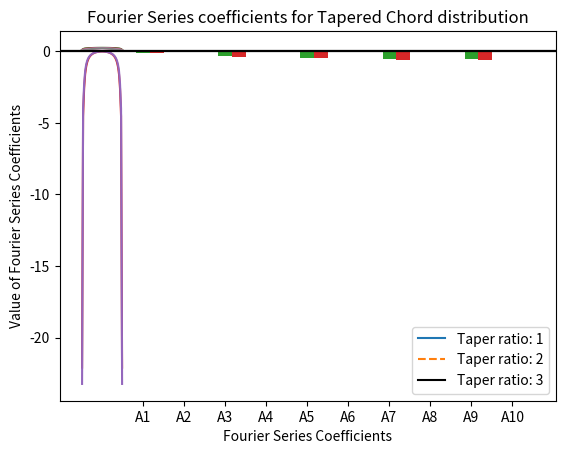

Source code (Python):
import numpy as np
import matplotlib.pyplot as plt
import scipy.linalg
from itertools import cycle


class FiniteWing:
    def __init__(self, w_type, mid_chord=0.1, span=1):
        self.w_type = w_type
        assert mid_chord > 0, "mid_chord value should be greater than 0"
        self.mid_chord = mid_chord
        assert span > 0, "span value should be greater than 0"
        self.span = span
        self.no_seg = None
        self.no_freq = None
        self.cord_pts = None
        self.seg_pts = None
        self.M = None
        self.rhs = None
        self.M_inv = None
        self.A = None

    def solve(self, alpha=0, no_seg=40, no_freq=40):
        assert no_seg > 0, "no_seg value should be greater than 0"
        assert no_seg >= no_freq, "no_seg value should be greater or equal to no_freq"
        self.no_seg = no_seg
        self.no_freq = no_freq
        self.seg_pts = self.get_pts(self.no_seg)
        self.M = self.get_m(self.seg_pts)
        self.inv_m()
        self.update_rhs(alpha)
        self.update_a()

    def calc_cord_pts(self, n):
        return np.array([(j+0.5)*self.span/n-self.span/2 for j in range(0, n)])

    def get_pts(self, n):
        self.cord_pts = self.calc_cord_pts(n)
        theta_pts = np.arccos(-2*self.cord_pts/self.span)
        return theta_pts

    def get_m(self, pts):
        sin_vals = np.sin(pts).reshape(-1, 1)
        sinn_vals = self.get_sinn(pts)
        a0, _, c = self.w_type.get_variables(self.no_seg, self.cord_pts, self.mid_chord, self.span)
        m = sinn_vals*2*self.span+(np.divide(sinn_vals, sin_vals)*(0.5*a0*c).reshape(-1, 1))*np.arange(1,
                                                                                                       self.no_freq+1)
        return m

    def get_sinn(self, pts):
        thetan_vals = np.outer(pts, np.arange(1, self.no_freq + 1))
        return np.sin(thetan_vals)

    def inv_m(self):
        self.M_inv = scipy.linalg.pinv(self.M)

    def update_rhs(self, alpha):
        a0, alpha0, c = self.w_type.get_variables(self.no_seg, self.cord_pts, self.mid_chord, self.span)
        self.rhs = (0.5*a0*c*[alpha-alpha0]).reshape(-1, 1)

    def update_a(self):
        self.A = np.dot(self.M_inv, self.rhs.reshape(-1))

    def simulate(self, v_inf=10, sharpness=100):
        assert sharpness > 0, "sharpness value should be greater than 0"
        pts = self.get_pts(sharpness)
        theta_mat = self.get_sinn(pts)
        gamma = np.dot(theta_mat, self.A)*2*v_inf*self.span
        return gamma

    def simulate_analytical(self, v_inf=10, sharpness=100, alpha=0):
        assert sharpness > 0, "sharpness value should be greater than 0"
        assert hasattr(self.w_type, 'get_analytical'), "w_type has no analytical solution provide (get_analytical)"
        return self.w_type.get_analytical(alpha, self.calc_cord_pts(sharpness),
                                          self.mid_chord, self.span, v_inf, sharpness)

    def get_a(self):
        return self.A


class SimpleElliptical:
    def __init__(self, a0_val=2*np.pi, alpha0_val=0):
        self.a0 = None
        self.a0_val = a0_val
        self.c = None
        self.alpha0 = None
        self.alpha0_val = alpha0_val

    def update_a0(self, n=40):
        self.a0 = self.a0_val*np.ones((1, n))

    def update_c(self, pts, mid_chord, span):
        self.c = mid_chord*np.sqrt(1-4*np.square(pts/span))

    def update_alpha0(self, n):
        self.alpha0 = self.alpha0_val*np.ones((1, n))

    def get_analytical(self, alpha, pts, mid_chord, span, v_inf=10, sharpness=100):
        self.update_a0(sharpness)
        self.update_c(pts, mid_chord, span)
        gamma0 = 0.5*self.a0_val*v_inf*(alpha-self.alpha0_val)/(1+0.25*self.a0_val*mid_chord/span)*mid_chord
        gamma = gamma0*np.sqrt(1-np.square(2*pts/span))
        return gamma

    def get_variables(self, n, pts, mid_chord, span):
        self.update_a0(n)
        self.update_c(pts, mid_chord, span)
        self.update_alpha0(n)
        return self.a0, self.alpha0, self.c


class SimpleTapered:
    def __init__(self, t_ratio=1, a0_val=2*np.pi, alpha0_val=0):
        self.t_ratio = t_ratio
        self.a0 = None
        self.a0_val = a0_val
        self.c = None
        self.alpha0 = None
        self.alpha0_val = alpha0_val

    def update_a0(self, n):
        self.a0 = self.a0_val * np.ones((1, n))

    def update_c(self, pts, mid_chord, span):
        self.c = 2*mid_chord*(0.5-((1-1/self.t_ratio)/span)*np.abs(pts))

    def update_alpha0(self, n):
        self.alpha0 = self.alpha0_val * np.ones((1, n))

    def get_variables(self, n, pts, mid_chord, span):
        self.update_a0(n)
        self.update_c(pts, mid_chord, span)
        self.update_alpha0(n)
        return self.a0, self.alpha0, self.c


def plot_gamma(y_data, x_data, wing_type, legends, line_type=False):
    if line_type:
        lines = ["-", "--"]
    else:
        lines = [None]
    linecycler = cycle(lines)
    plt.ylabel("Bound circulation ()")
    plt.xlabel("Span wise axis (m)")
    for data in y_data:
        plt.plot(x_data, data, linestyle=next(linecycler))
    plt.legend(legends)
    plt.title("Bound Circulation for "+wing_type+" Chord distribution")
    plt.show()


def plot_a(dataset, wing_type, legends=None):
    plt.ylabel("Value of Fourier Series Coefficients")
    plt.xlabel("Fourier Series Coefficients")
    length = len(dataset)
    for k, data in enumerate(dataset):
        plt.bar(x=np.arange(1, dataset[0].size+1)+(k-int(length/2))/length, height=data, width=1/length)
    if legends is not None:
        plt.legend(legends)
    plt.xticks(ticks=range(1, dataset[0].size+1), labels=['A'+str(j) for j in range(1, dataset[0].size+1)])
    plt.axhline(0, color='black')
    plt.title("Fourier Series coefficients for " + wing_type + " Chord distribution")
    plt.show()


W_elliptic = FiniteWing(SimpleElliptical(a0_val=2*np.pi, alpha0_val=0))
W_elliptic.solve(alpha=5*np.pi/180, no_seg=40, no_freq=40)

num_gamma = W_elliptic.simulate(v_inf=10, sharpness=40)
ana_gamma = W_elliptic.simulate_analytical(v_inf=10, sharpness=40, alpha=5*np.pi/180)
elliptical_a = W_elliptic.get_a()[:10]
cord_pts = W_elliptic.calc_cord_pts(n=40)

plot_gamma([num_gamma, ana_gamma], cord_pts, "Elliptical", ["Numerical Value", "Analytical Value"], line_type=True)
plot_a([elliptical_a], "Elliptical")

W_tapered = []
data_gamma = []
data_a = []

for i, tr in enumerate([1, 2, 3]):
    W_tapered.append(FiniteWing(SimpleTapered(t_ratio=tr, a0_val=2 * np.pi, alpha0_val=0)))
    W_tapered[i].solve(alpha=5*np.pi/180, no_seg=40, no_freq=40)
    data_gamma.append(W_tapered[i].simulate(v_inf=10, sharpness=40))
    data_a.append(W_tapered[i].get_a()[:10])
cord_pts = W_tapered[0].calc_cord_pts(n=40)

plot_gamma(data_gamma, cord_pts, "Tapered", ["Taper ratio: 1", "Taper ratio: 2", "Taper ratio: 3"])
plot_a(data_a, "Tapered", ["Taper ratio: 1", "Taper ratio: 2", "Taper ratio: 3"])

data_gamma = []
data_a = []

for i, tr in enumerate([1, 2, 3]):
    W_tapered[i].solve(alpha=5*np.pi/180, no_seg=100, no_freq=40)
    data_gamma.append(W_tapered[i].simulate(v_inf=10, sharpness=40))
    data_a.append(W_tapered[i].get_a()[:10])
cord_pts = W_tapered[0].calc_cord_pts(n=40)

plot_gamma(data_gamma, cord_pts, "Tapered", ["Taper ratio: 1", "Taper ratio: 2", "Taper ratio: 3"])
plot_a(data_a, "Tapered", ["Taper ratio: 1", "Taper ratio: 2", "Taper ratio: 3"])
